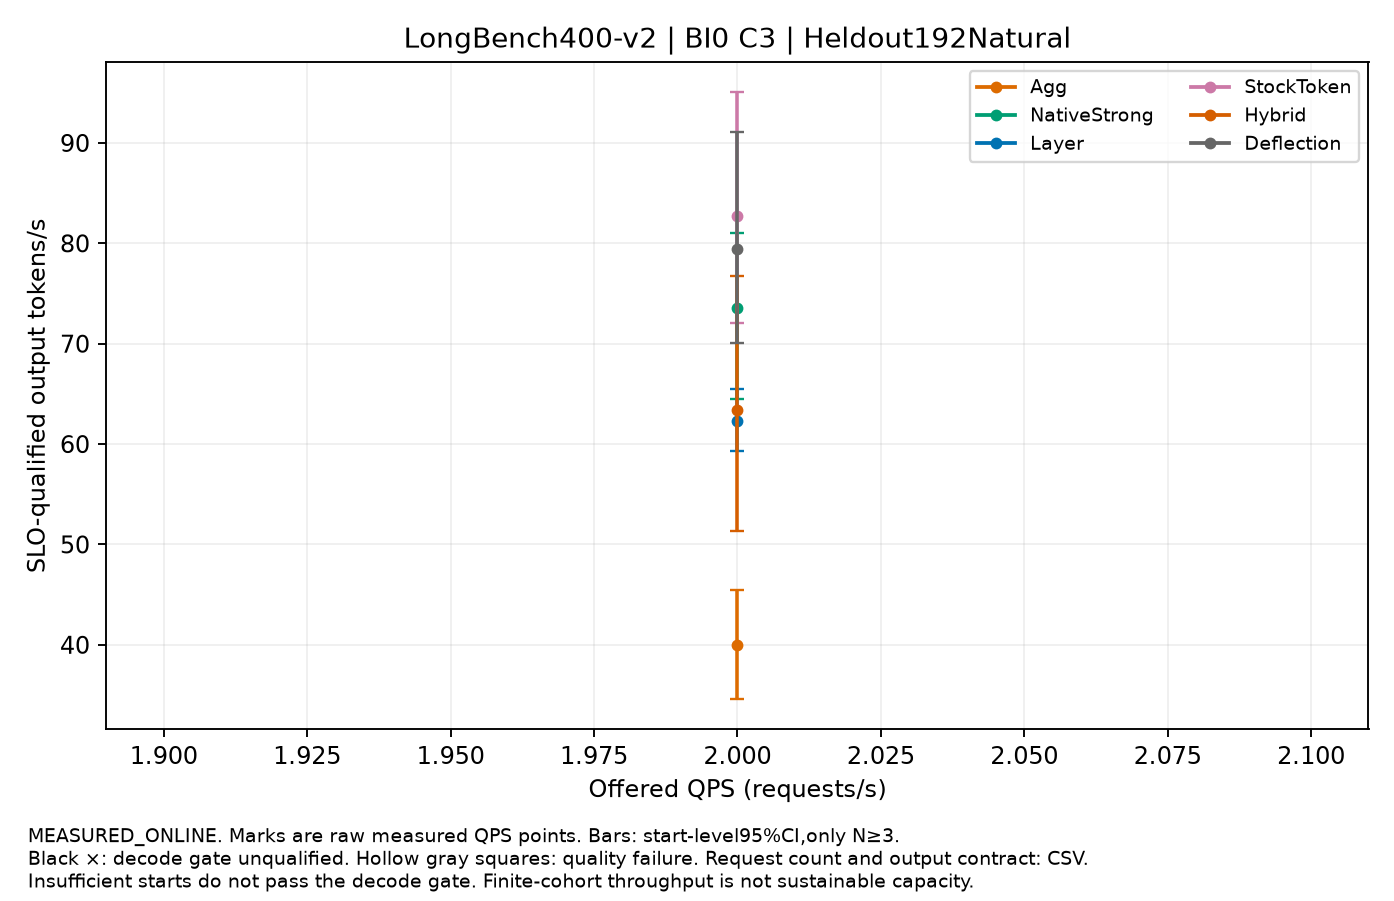

The data file committed next to this chart (first rows):
label, QPS, value, CI95, starts, requests_per_start, output_contract, decode_qualified, quality_passed
Agg, 2.0, 40.02, [34.590550089546454,45.44875613701515], 3, 192, NATURAL_EOS, False, True
NativeStrong, 2.0, 73.51, [64.54079138150114,81.03659896732601], 3, 192, NATURAL_EOS, False, True
Layer, 2.0, 62.34, [59.35885251163373,65.45462139818237], 3, 192, NATURAL_EOS, True, True
StockToken, 2.0, 82.72, [72.02424275215193,95.06669422218421], 3, 192, NATURAL_EOS, True, True
Hybrid, 2.0, 63.42, [51.317179588109965,76.75113026093184], 3, 192, NATURAL_EOS, True, True
Deflection, 2.0, 79.39, [70.10170768387113,91.10726840532871], 3, 192, NATURAL_EOS, True, True
